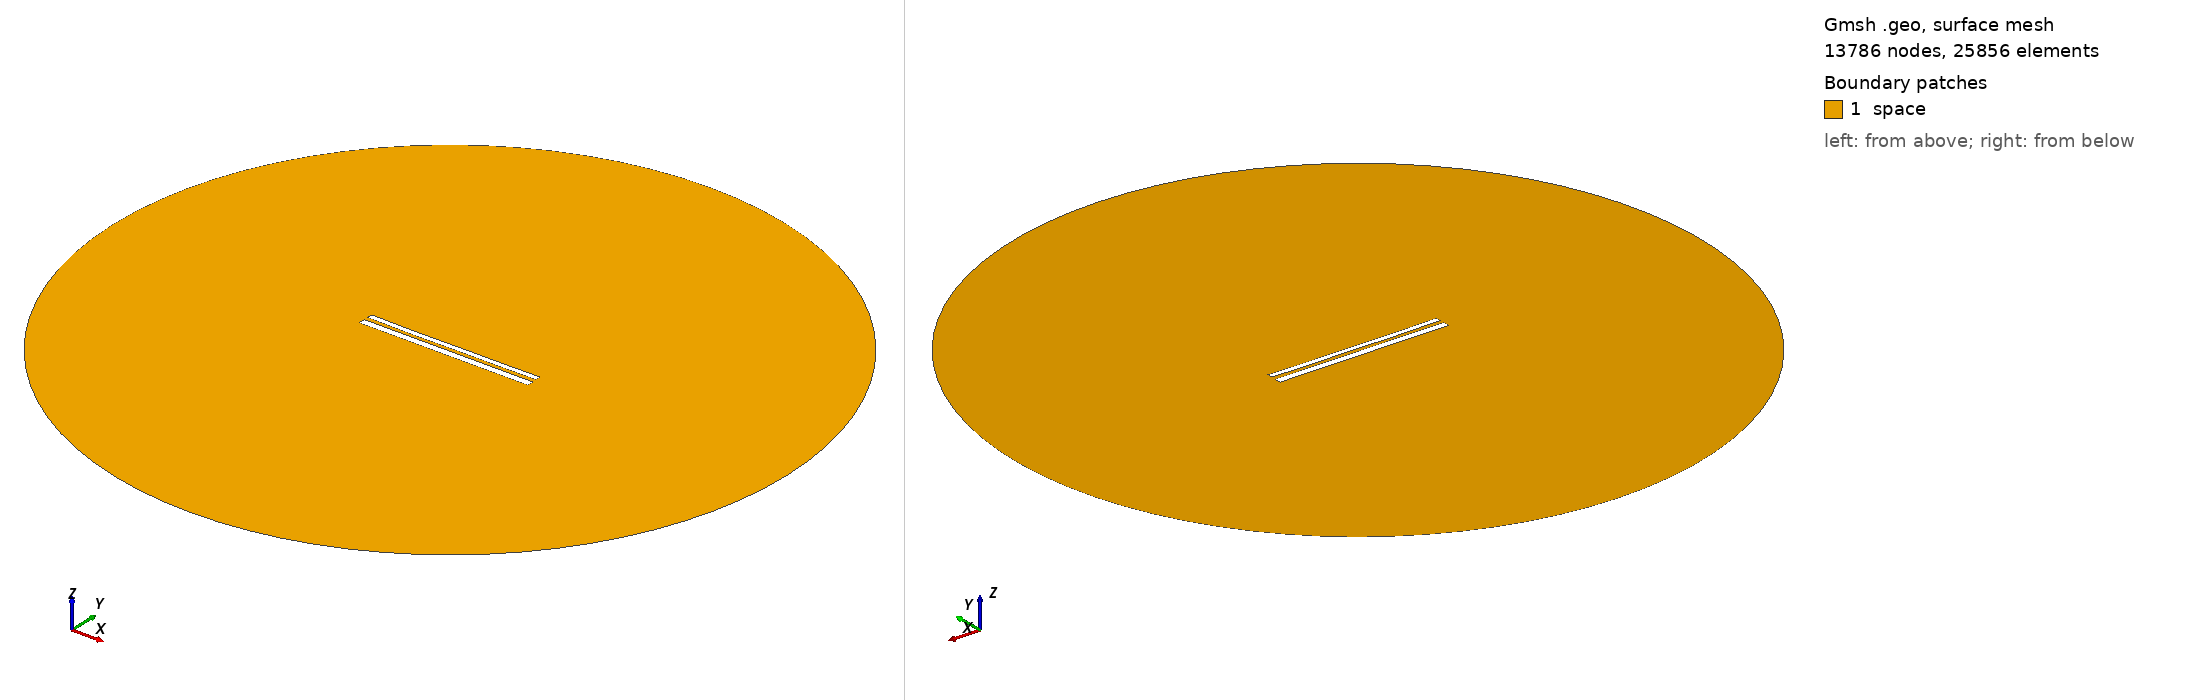

Gmsh geometry script, surface-meshed: 13786 nodes, 25856 surface elements. Boundary patches (legend numbers): 1 space. Left view from above one corner, right view from below the opposite corner. Legend entries are the model's physical surfaces. The drawing asked Gmsh for element sizes between 1% and 20% of the model's largest extent; the script's own settings can give other sizes.

=== 11382.geo (drawn) ===
//---------------------------------------
// Geometry kernel
//---------------------------------------

SetFactory("OpenCASCADE");



//---------------------------------------
// Parameters of the geometry
//---------------------------------------

// Overetch of the upper plate
overetch = 0.375;

// Distance between the plates
distance = 2.25;

// Discretization over the x axis (for the deformation)
nx = 50; 

// Length of the plate
L = 100 - overetch; 

// Number of modes
n = 4; 

// 1st mode coefficient
coeff(1) = -0.075;
beta(1) = 0.596864 * 3.1415926535 / L;

// 2nd mode coefficient
coeff(2) = -0.15;
beta(2) = 1.49418 * 3.1415926535 / L;

// 3rd mode coefficient
coeff(3) = -0.075;
beta(3) = 2.50025 * 3.1415926535 / L;

// 4th mode coefficient
coeff(4) = -0.075;
beta(4) = 3.49999 * 3.1415926535 / L;



//---------------------------------------
// Upper plate (deformed rectangle)
//---------------------------------------

// Coordiantes of the upper plate
xmin = -50;
xmax = 50 - overetch;

// Height of the upper plate
yheight = 4 - 2 * overetch;

// Indexes of the points
UpperID[] = {};
LowerID[] = {};
LeftID[] = {};
RightID[] = {};

// Point index
p = 1;

// Horizontal edges
For i In {1:nx}
    x = xmin + (i-1)*(xmax - xmin)/(nx-1);

    y_bottom = distance / 2 + overetch;
    For j In {1:n}
        C = (Cosh(beta(j)*L) + Cos(beta(j)*L)) / (Sinh(beta(j)*L) + Sin(beta(j)*L));
        y_bottom  = y_bottom + coeff(j) * (Cosh(beta(j)*(x+50)) - Cos(beta(j)*(x+50)) - C * (Sinh(beta(j)*(x+50)) - Sin(beta(j)*(x+50))));
    EndFor

    y_top = y_bottom + yheight;

    Point(p) = {x, y_top, 0, 1.0};
    UpperID[i] = p;
    p = p + 1;

    Point(p) = {x, y_bottom, 0, 1.0};
    LowerID[i] = p;
    p = p + 1;
EndFor

// Create point lists
UpperPts[] = {}; LowerPts[] = {};
For i In {1:nx}
  UpperPts[] += {UpperID[i]};
  LowerPts[] += {LowerID[i]};
EndFor

// Build splines
Spline(1) = {UpperPts[]};
Spline(2) = {LowerPts[]};
Line(3) = {LowerPts[nx-1], UpperPts[nx-1]};
Line(4) = {LowerPts[0], UpperPts[0]};

// Build the plane surface
Curve Loop(1) = {2, 3, -1, -4};
Plane Surface(1) = {1};



//---------------------------------------
// Lower plate (rectangle)
//---------------------------------------

// Vertices
Point(1001) = {-50, -1, 0, 1.0};
Point(1002) = { 50, -1, 0, 1.0};
Point(1003) = { 50,  -5, 0, 1.0};
Point(1004) = {-50,  -5, 0, 1.0};

// Edges
Line(5) = {1001, 1002};
Line(6) = {1002, 1003};
Line(7) = {1003, 1004};
Line(8) = {1004, 1001};

// Plane surface
Line Loop(2) = {5, 6, 7, 8};
Plane Surface(2) = {2}; 



//---------------------------------------
// Outer (fictious) boundary
//---------------------------------------

// Points
Point(1005) = {0, 0, 0};       // Center
Point(1006) = {200, 0, 0};     // Start point
Point(1007) = {0, 200, 0};     // 90 degrees
Point(1008) = {-200, 0, 0};    // 180 degrees
Point(1009) = {0, -200, 0};    // 270 degrees

// Circle arcs (each needs start, center, end)
Circle(9) = {1006, 1005, 1007};
Circle(10) = {1007, 1005, 1008};
Circle(11) = {1008, 1005, 1009};
Circle(12) = {1009, 1005, 1006};

// Plane surface for the entire domain
Curve Loop(3) = {9, 10, 11, 12};
Surface(3) = {3};

// Subtract the plates from the whole domain to obtain the actual domain where we want to solve the equations
BooleanDifference{ Surface{3}; Delete; }{ Surface{1}; Surface{2}; Delete; }




//---------------------------------------
// Transfinite Lines/Curves
//---------------------------------------

// Set the number of points on the boundaries
r = 7;

// Plates
Transfinite Curve {1, 2} = 50*r Using Progression 1;
Transfinite Curve {3, 4} = 2*r Using Progression 1;
Transfinite Line {5, 7} = 50*r Using Progression 1;
Transfinite Line {6, 8} = 2*r Using Progression 1;

// Outer boundary
Transfinite Line {9, 10, 11, 12} = 20 Using Progression 1;



//---------------------------------------
// Physical groups
//---------------------------------------                

// Physical curves (boundaries)
Physical Line("force_segment", 10) = {2};
Physical Line("upper_plate", 11) = {1, 3, 4};
Physical Line("lower_plate", 12) = {5, 6, 7, 8};
Physical Line("boundary", 20) = {9, 10, 11, 12};

// Physical Surfaces
Physical Surface("space", 30) = {3};



//---------------------------------------
// 6. Generate the Mesh
//---------------------------------------

// 2D mesh generation
Mesh 2;
